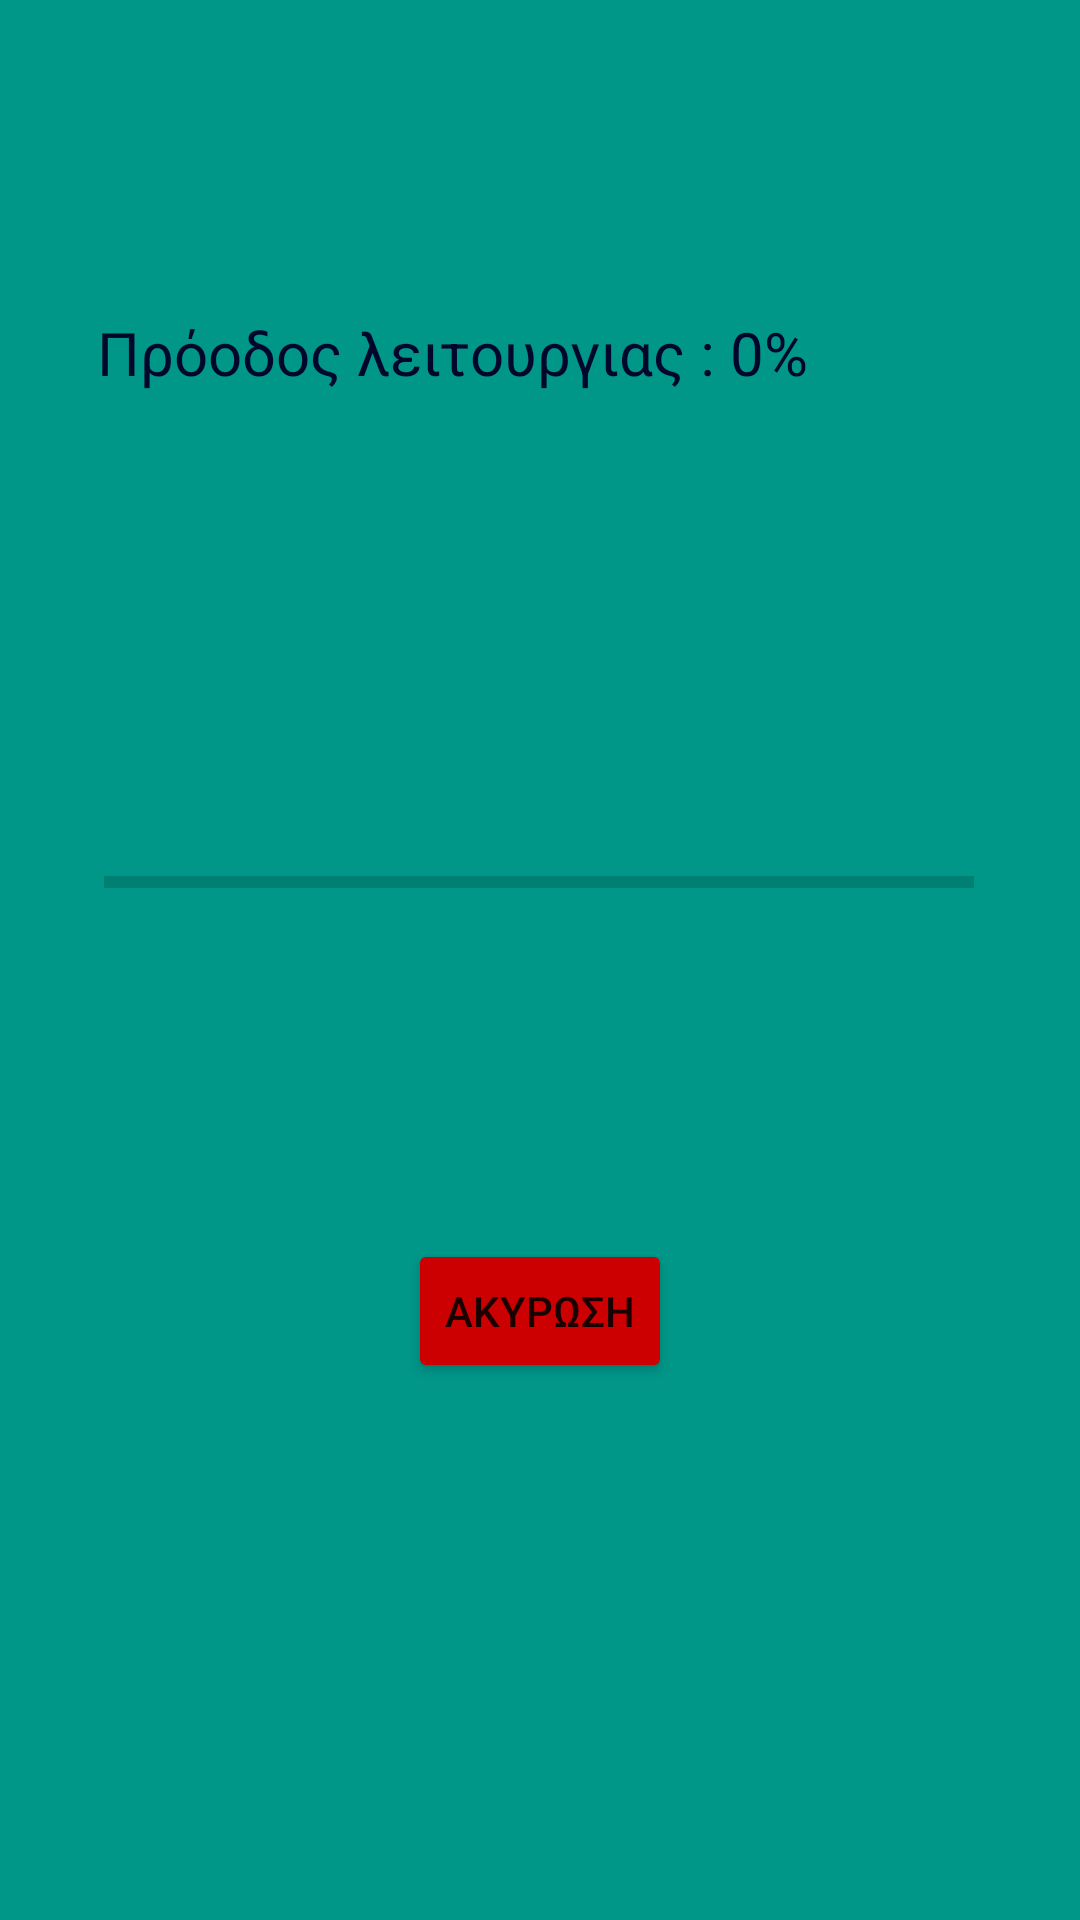

This screen was rendered from an Android layout file. Write that file and the resources it references.
<!-- AndroidManifest.xml: application theme Theme.MyOven -->
<!-- res/layout/example3.xml -->
<?xml version="1.0" encoding="utf-8"?>
<androidx.constraintlayout.widget.ConstraintLayout xmlns:android="http://schemas.android.com/apk/res/android"
    xmlns:app="http://schemas.android.com/apk/res-auto"
    android:background="#009688"
    android:layout_width="match_parent"
    android:layout_height="match_parent">

    <TextView
        android:id="@+id/mode3"
        android:layout_width="300dp"
        android:layout_height="wrap_content"
        android:layout_marginTop="104dp"
        android:text="Πρόοδος λειτουργιας : 0%"
        android:textColor="#01072C"
        android:textSize="20sp"

        app:layout_constraintEnd_toEndOf="parent"
        app:layout_constraintHorizontal_bias="0.54"
        app:layout_constraintStart_toStartOf="parent"
        app:layout_constraintTop_toTopOf="parent" />

    <ProgressBar
        android:id="@+id/progressBar"
        style="@style/Widget.AppCompat.ProgressBar.Horizontal"
        android:layout_width="290dp"
        android:layout_height="110dp"
        android:layout_marginTop="108dp"

        app:layout_constraintEnd_toEndOf="parent"
        app:layout_constraintHorizontal_bias="0.495"
        app:layout_constraintStart_toStartOf="parent"
        app:layout_constraintTop_toBottomOf="@+id/mode3" />

    <Button
        android:id="@+id/cancel"
        android:layout_width="wrap_content"
        android:layout_height="wrap_content"
        android:layout_marginTop="64dp"
        android:text="ακυρωση"
        app:backgroundTint="#CC0000"
        app:layout_constraintEnd_toEndOf="parent"
        app:layout_constraintStart_toStartOf="parent"
        app:layout_constraintTop_toBottomOf="@+id/progressBar" />


</androidx.constraintlayout.widget.ConstraintLayout>
<!-- resources referenced by this layout -->
<resources>
  <style name="Theme.MyOven" parent="Theme.MaterialComponents.DayNight.DarkActionBar">
          
          <item name="colorPrimary">@color/purple_500</item>
          <item name="colorPrimaryVariant">@color/purple_700</item>
          <item name="colorOnPrimary">@color/white</item>
          
          <item name="colorSecondary">@color/teal_200</item>
          <item name="colorSecondaryVariant">@color/teal_700</item>
          <item name="colorOnSecondary">@color/black</item>
          
          <item name="android:statusBarColor" tools:targetApi="l">?attr/colorPrimaryVariant</item>
          
      </style>
  <!-- not gathered from this repository: default colours our renderer supplied (Android Studio template values) -->
  <color name="purple_500">#FF6200EE</color>
  <color name="purple_700">#FF3700B3</color>
  <color name="teal_200">#FF03DAC5</color>
  <color name="teal_700">#FF018786</color>
  <color name="black">#FF000000</color>
  <color name="white">#FFFFFFFF</color>
</resources>
